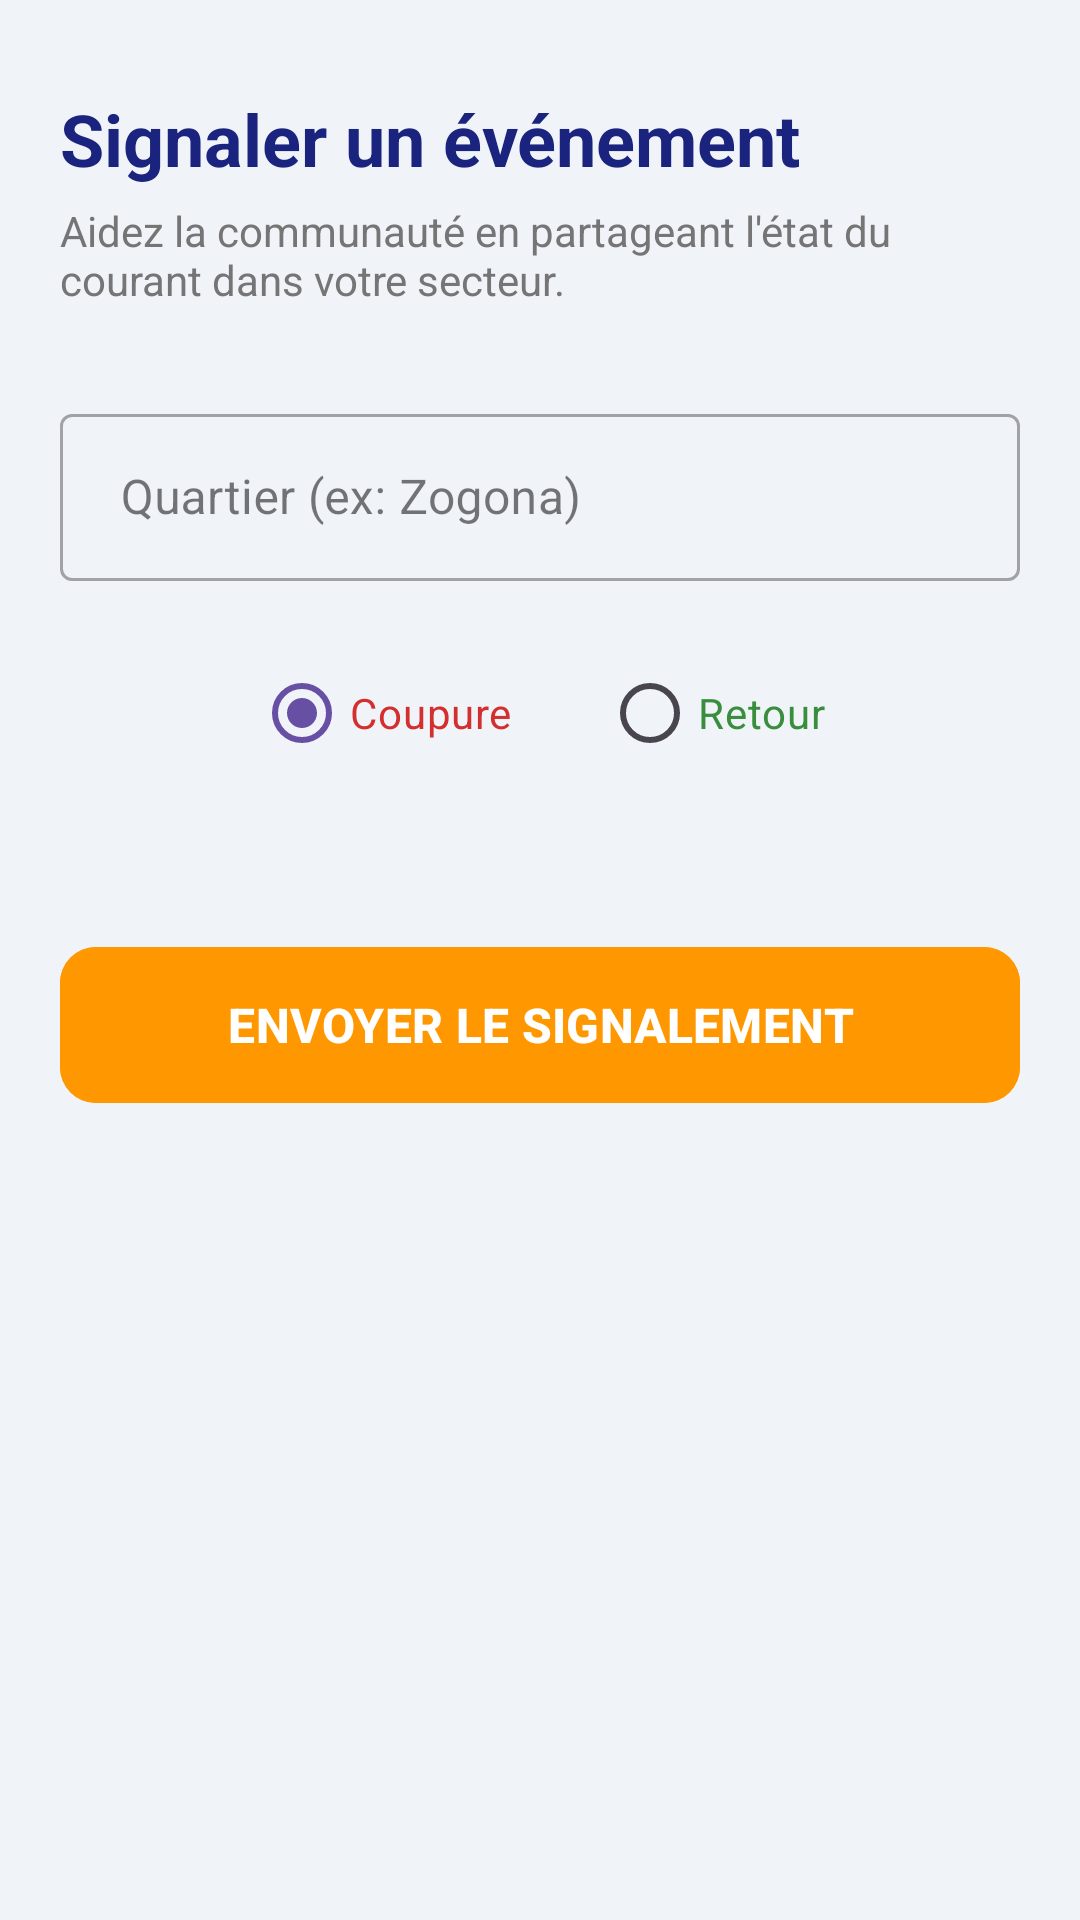

Produce the Android XML layout that renders to this screen, including the resource entries it uses.
<!-- AndroidManifest.xml: application theme Theme.Electricite -->
<!-- res/layout/activity_formulaire.xml -->
<?xml version="1.0" encoding="utf-8"?>
<androidx.constraintlayout.widget.ConstraintLayout xmlns:android="http://schemas.android.com/apk/res/android"
    xmlns:app="http://schemas.android.com/apk/res-auto"
    xmlns:tools="http://schemas.android.com/tools"
    android:layout_width="match_parent"
    android:layout_height="match_parent"
    android:background="#F0F4F8"
    android:padding="20dp">

    <TextView
        android:id="@+id/titleForm"
        android:layout_width="wrap_content"
        android:layout_height="wrap_content"
        android:text="Signaler un événement"
        android:textColor="#1A237E"
        android:textSize="24sp"
        android:textStyle="bold"
        app:layout_constraintTop_toTopOf="parent"
        app:layout_constraintStart_toStartOf="parent"
        android:layout_marginTop="10dp" />

    <TextView
        android:id="@+id/subtitleForm"
        android:layout_width="0dp"
        android:layout_height="wrap_content"
        android:text="Aidez la communauté en partageant l'état du courant dans votre secteur."
        android:textColor="#757575"
        app:layout_constraintTop_toBottomOf="@id/titleForm"
        app:layout_constraintStart_toStartOf="parent"
        app:layout_constraintEnd_toEndOf="parent"
        android:layout_marginTop="5dp" />

    <com.google.android.material.textfield.TextInputLayout
        android:id="@+id/layoutZone"
        style="@style/Widget.MaterialComponents.TextInputLayout.OutlinedBox"
        android:layout_width="match_parent"
        android:layout_height="wrap_content"
        android:layout_marginTop="30dp"
        android:hint=" Quartier (ex: Zogona)"
        app:layout_constraintTop_toBottomOf="@id/subtitleForm">

        <com.google.android.material.textfield.TextInputEditText
            android:id="@+id/editZone"
            android:layout_width="match_parent"
            android:layout_height="wrap_content"
            android:inputType="textCapWords" />
    </com.google.android.material.textfield.TextInputLayout>

    <RadioGroup
        android:id="@+id/radioGroupStatus"
        android:layout_width="match_parent"
        android:layout_height="wrap_content"
        android:orientation="horizontal"
        android:layout_marginTop="20dp"
        android:gravity="center"
        app:layout_constraintTop_toBottomOf="@id/layoutZone">

        <RadioButton
            android:id="@+id/radioCoupure"
            android:layout_width="wrap_content"
            android:layout_height="wrap_content"
            android:text="Coupure"
            android:textColor="#D32F2F"
            android:buttonTint="#D32F2F"
            android:layout_marginEnd="30dp"
            android:checked="true"/>

        <RadioButton
            android:id="@+id/radioRetour"
            android:layout_width="wrap_content"
            android:layout_height="wrap_content"
            android:text="Retour"
            android:textColor="#388E3C"
            android:buttonTint="#388E3C"/>
    </RadioGroup>

    <com.google.android.material.textfield.TextInputLayout
        android:id="@+id/layoutDesc"
        style="@style/Widget.MaterialComponents.TextInputLayout.OutlinedBox"
        android:layout_width="match_parent"
        android:layout_height="wrap_content"
        android:layout_marginTop="20dp"
        android:hint="Précisions (ex: Rue 14.22)"
        app:layout_constraintTop_toBottomOf="@id/radioGroupStatus"/>

    <com.google.android.material.button.MaterialButton
        android:id="@+id/btnEnvoyerSignalement"
        android:layout_width="match_parent"
        android:layout_height="60dp"
        android:text="ENVOYER LE SIGNALEMENT"
        android:textSize="16sp"
        android:textStyle="bold"
        android:backgroundTint="#FF9800"
        app:cornerRadius="12dp"
        android:layout_marginTop="30dp"
        app:layout_constraintTop_toBottomOf="@id/layoutDesc" />

</androidx.constraintlayout.widget.ConstraintLayout>
<!-- resources referenced by this layout -->
<resources>
  <style name="Theme.Electricite" parent="Base.Theme.Electricite" />
  <style name="Base.Theme.Electricite" parent="Theme.Material3.DayNight.NoActionBar">
          
          
      </style>
</resources>
